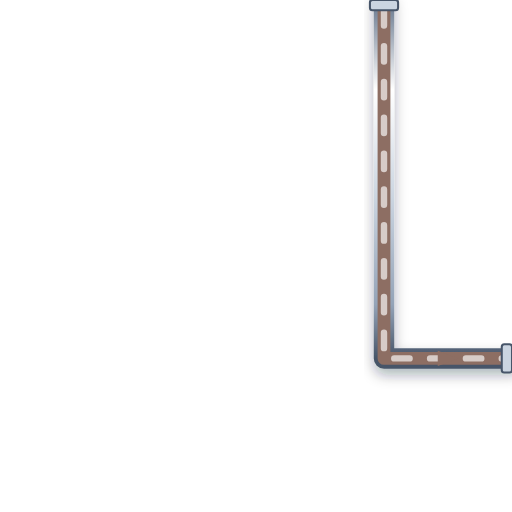
t = 0.00 s
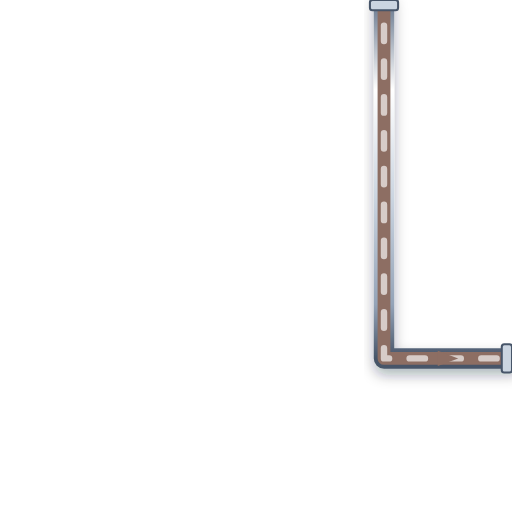
t = 0.20 s
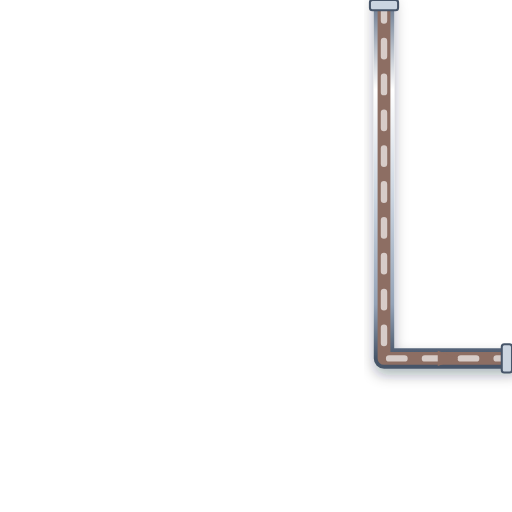
t = 0.40 s
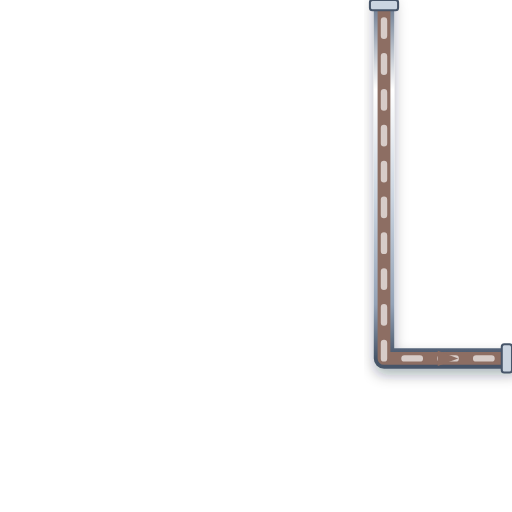
t = 0.60 s

The animated SVG that drew these frames (rendered in a browser with its animation timeline set to each time). Animation: 1 CSS @keyframes rule; one cycle of 0.80 s, repeats indefinitely.

<svg xmlns="http://www.w3.org/2000/svg" viewBox="0 0 200 200" width="200" height="200">
  <defs>
    <style>
      @keyframes p-flow-anim {
        from { stroke-dashoffset: 24; } to { stroke-dashoffset: 0; }
      }
      .anim-p-flow {
        stroke-dasharray: 6 8;
        animation: p-flow-anim 0.8s linear infinite;
      }
    </style>
    <filter id="ssPipeShadow" x="-15%" y="-15%" width="130%" height="130%">
      <feDropShadow dx="0" dy="2.5" stdDeviation="2.5" flood-color="#0f172a" flood-opacity="0.32" />
    </filter>
    <linearGradient id="ssPipeGradH" x1="0%" y1="0%" x2="0%" y2="100%">
      <stop offset="0%" stop-color="#64748b" /><stop offset="25%" stop-color="#ffffff" />
      <stop offset="55%" stop-color="#cbd5e1" /><stop offset="85%" stop-color="#94a3b8" /><stop offset="100%" stop-color="#475569" />
    </linearGradient>
  </defs>

  <!-- Stainless Steel 316 Outer Casing (8px with 3D Drop Shadow) -->
  <path d="M 150 0 L 150 140 L 200 140" stroke="url(#ssPipeGradH)" stroke-width="8" fill="none" stroke-linecap="round" stroke-linejoin="round" filter="url(#ssPipeShadow)"/>

  <!-- Process Fluid Core (5px) -->
  <path d="M 150 0 L 150 140 L 200 140" stroke="#8D6E63" stroke-width="5" fill="none" stroke-linecap="round" stroke-linejoin="round"/>

  <!-- Animated Fluid Flow Stream Dashes (2.5px) -->
  <path d="M 150 0 L 150 140 L 200 140" stroke="#D7CCC8" stroke-width="2.5" fill="none" stroke-linejoin="round" stroke-linecap="round" class="anim-p-flow"/>

  <!-- Directional Flow Arrow -->
  <polygon points="171,137 179,140 171,143" fill="#8D6E63" />

  <!-- ANSI Flange Connection Collars -->
  <rect x="144.5" y="0" width="11" height="4" rx="1" fill="#cbd5e1" stroke="#475569" stroke-width="0.8"/>
  <rect x="196" y="134.5" width="4" height="11" rx="1" fill="#cbd5e1" stroke="#475569" stroke-width="0.8"/>
</svg>
